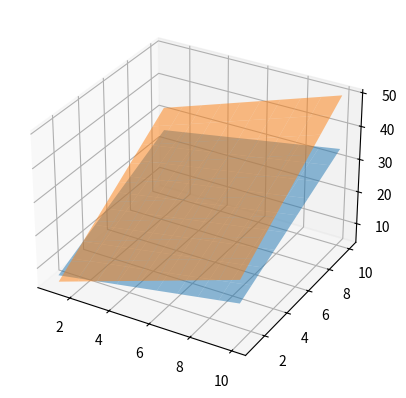

Here is the Python script that generated this plot:
import numpy as np
import matplotlib.pyplot as plt
from mpl_toolkits.mplot3d import Axes3D

# Let's render a system of linear equations:
# So essentially we create intervals of reals (floating points)
# then construct a mesh from those intervals seems to be: [a, b).
# The mesh generates coordinate matrices for the given input vector.

# Suppose we want to render a system of 3 equations in 3 unknowns.
def plotSystem(ax):
    x, y = np.linspace(1, 10, 10), np.linspace(1, 10, 10)
    X, Y = np.meshgrid(x, y)
    # Now we define our matrix:
    Z1 = 4 + X + 2*Y 
    Z2 = 0 + 2*X + 3*Y
    Z3 = 4 + 10*X + 4*Y

    # Plot the surfaces:
    ax.plot_surface(X, Y, Z1, alpha=0.5)
    ax.plot_surface(X, Y, Z2, alpha=0.5)

# Setup figure:
fig =  plt.figure()
ax = fig.add_subplot(111, projection='3d')

plotSystem(ax)
plt.show()